pico-8 play session: hold → + tap 🅾, after a click and taps of 🅾, ❎, 🅾+❎, 🅾 in the second before t = 0

[t = 1 s] hold → ~1s, tap 🅾 ~2×
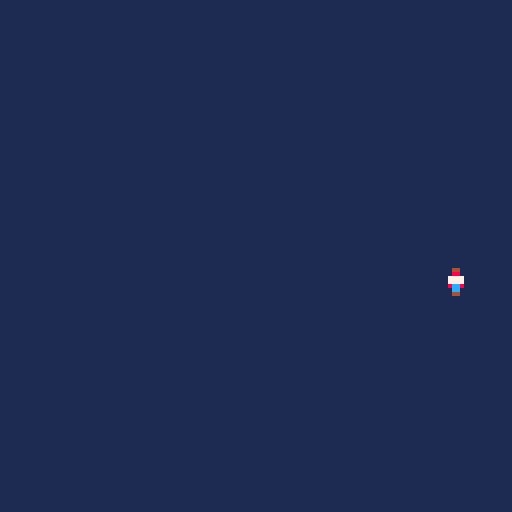

pico-8 cartridge
version 43
__lua__
function _init()
	x = 50
	y = 100
	plsp = 2
end

--move in 8 diractions
function _update60()
	 
	if (btn(0)) x -= 1
	if (btn(1)) x += 1
	if (btn(2)) y -= 1 
	if (btn(3)) y += 1
	if (btn(❎)) y -= 5 
	
	--gravity
	if y < 120 then
		y += 0.3
	end
	
	--sprite frame cycle
	if (plsp < 4.9) then
	 plsp += 0.1
	else 
		plsp = 1
	end 
	
end

--clear screen + draw sprit
function _draw()
	cls(1)
	spr(plsp,x,y)
	--camera(x-50,y-20)
end
__gfx__
00000000000000000000000000000000000000000000000000000000000000000000000000000000000000000000000000000000000000000000000000000000
00000000000440000004400000044000008448000000000000000000000000000000000000000000000000000000000000000000000000000000000000000000
00700700000880000008800008088080007887000000000000000000000000000000000000000000000000000000000000000000000000000000000000000000
00077000007777008777777807777770007777000000000000000000000000000000000000000000000000000000000000000000000000000000000000000000
00077000007777000007700000077000000770000000000000000000000000000000000000000000000000000000000000000000000000000000000000000000
00700700008cc800000cc000000cc000000cc0000000000000000000000000000000000000000000000000000000000000000000000000000000000000000000
00000000000cc000000cc000000cc000000cc0000000000000000000000000000000000000000000000000000000000000000000000000000000000000000000
00000000000440000004400000044000000440000000000000000000000000000000000000000000000000000000000000000000000000000000000000000000
